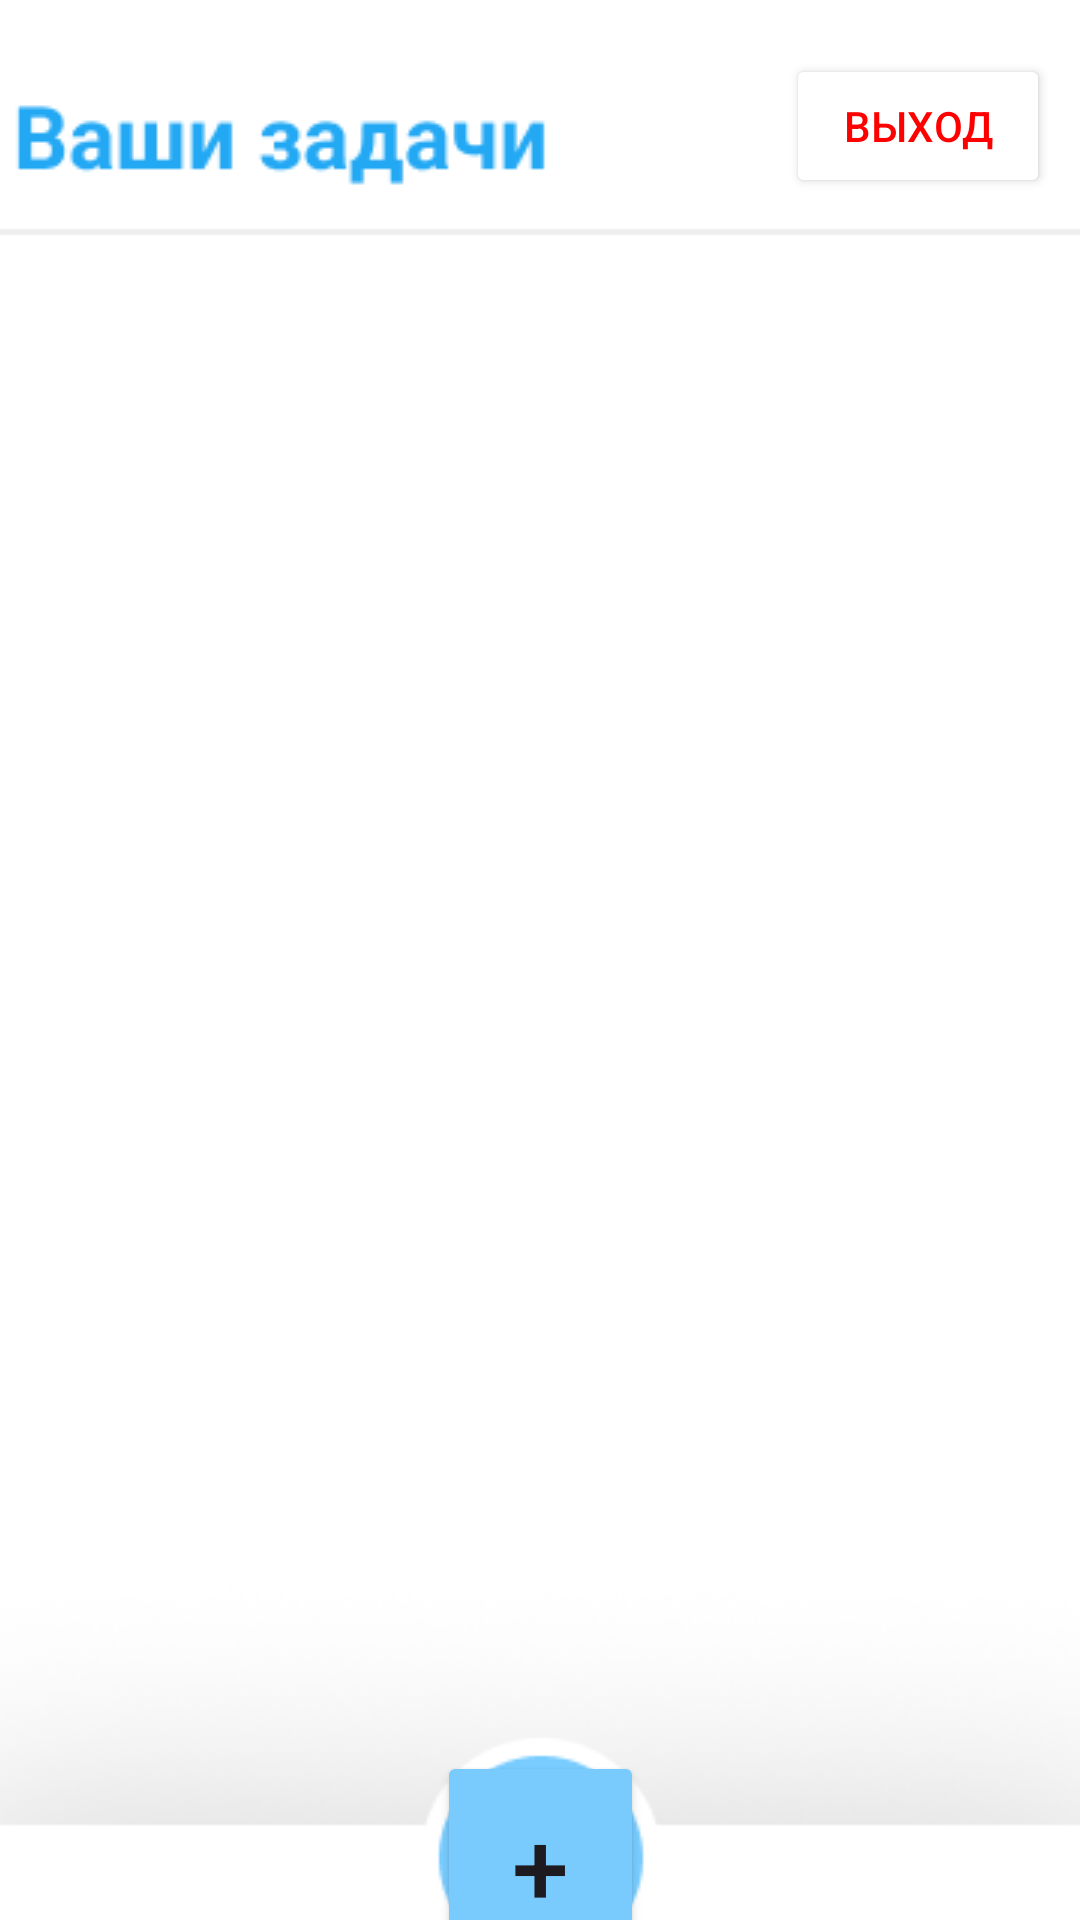

Produce the Android XML layout that renders to this screen, including the resource entries it uses.
<!-- AndroidManifest.xml: application theme Theme.Zametka -->
<!-- res/layout/activity_tasks.xml -->
<?xml version="1.0" encoding="utf-8"?>
<androidx.constraintlayout.widget.ConstraintLayout xmlns:android="http://schemas.android.com/apk/res/android"
    xmlns:app="http://schemas.android.com/apk/res-auto"
    xmlns:tools="http://schemas.android.com/tools"
    android:id="@+id/main"
    android:layout_width="match_parent"
    android:layout_height="match_parent"
    android:background="@null"
    android:backgroundTint="#79CBFE"
    tools:context=".TasksActivity">

    <ImageView
        android:id="@+id/imageView2"
        android:layout_width="412dp"
        android:layout_height="732dp"
        app:layout_constraintBottom_toBottomOf="parent"
        app:layout_constraintEnd_toEndOf="parent"
        app:layout_constraintStart_toStartOf="parent"
        app:layout_constraintTop_toTopOf="parent"
        app:srcCompat="@drawable/bg2" />

    <Button
        android:id="@+id/button"
        android:layout_width="wrap_content"
        android:layout_height="wrap_content"
        android:layout_marginTop="64dp"
        android:layout_marginEnd="36dp"
        android:backgroundTint="#FFFFFF"
        android:text="Выход"
        android:textColor="#FF0000"
        app:layout_constraintEnd_toEndOf="@+id/imageView2"
        app:layout_constraintTop_toTopOf="@+id/imageView2"
        app:strokeColor="#FF0000"
        app:strokeWidth="2dp" />

    <Button
        android:id="@+id/buttonAddTask"
        android:layout_width="69dp"
        android:layout_height="76dp"
        android:layout_marginTop="9dp"
        android:layout_marginBottom="28dp"
        android:backgroundTint="#79CBFE"
        android:text="+"
        android:textSize="34sp"
        app:layout_constraintBottom_toBottomOf="@+id/imageView2"
        app:layout_constraintEnd_toEndOf="parent"
        app:layout_constraintStart_toStartOf="parent"
        app:layout_constraintTop_toBottomOf="@+id/recyclerView" />

    <androidx.recyclerview.widget.RecyclerView
        android:id="@+id/recyclerView"
        android:layout_width="match_parent"
        android:layout_height="498dp"
        android:layout_marginTop="124dp"
        app:layout_constraintEnd_toEndOf="@+id/imageView2"
        app:layout_constraintHorizontal_bias="0.0"
        app:layout_constraintStart_toStartOf="@+id/imageView2"
        app:layout_constraintTop_toTopOf="@+id/imageView2" />

    <androidx.constraintlayout.widget.Guideline
        android:id="@+id/guideline"
        android:layout_width="wrap_content"
        android:layout_height="wrap_content"
        android:orientation="vertical"
        app:layout_constraintGuide_begin="0dp" />
</androidx.constraintlayout.widget.ConstraintLayout>
<!-- resources referenced by this layout -->
<resources>
  <!-- drawable bg2: png bitmap (drawable, 14571 bytes) -->
  <style name="Theme.Zametka" parent="Base.Theme.Zametka" />
  <style name="Base.Theme.Zametka" parent="Theme.Material3.DayNight.NoActionBar">
          
          
      </style>
</resources>
